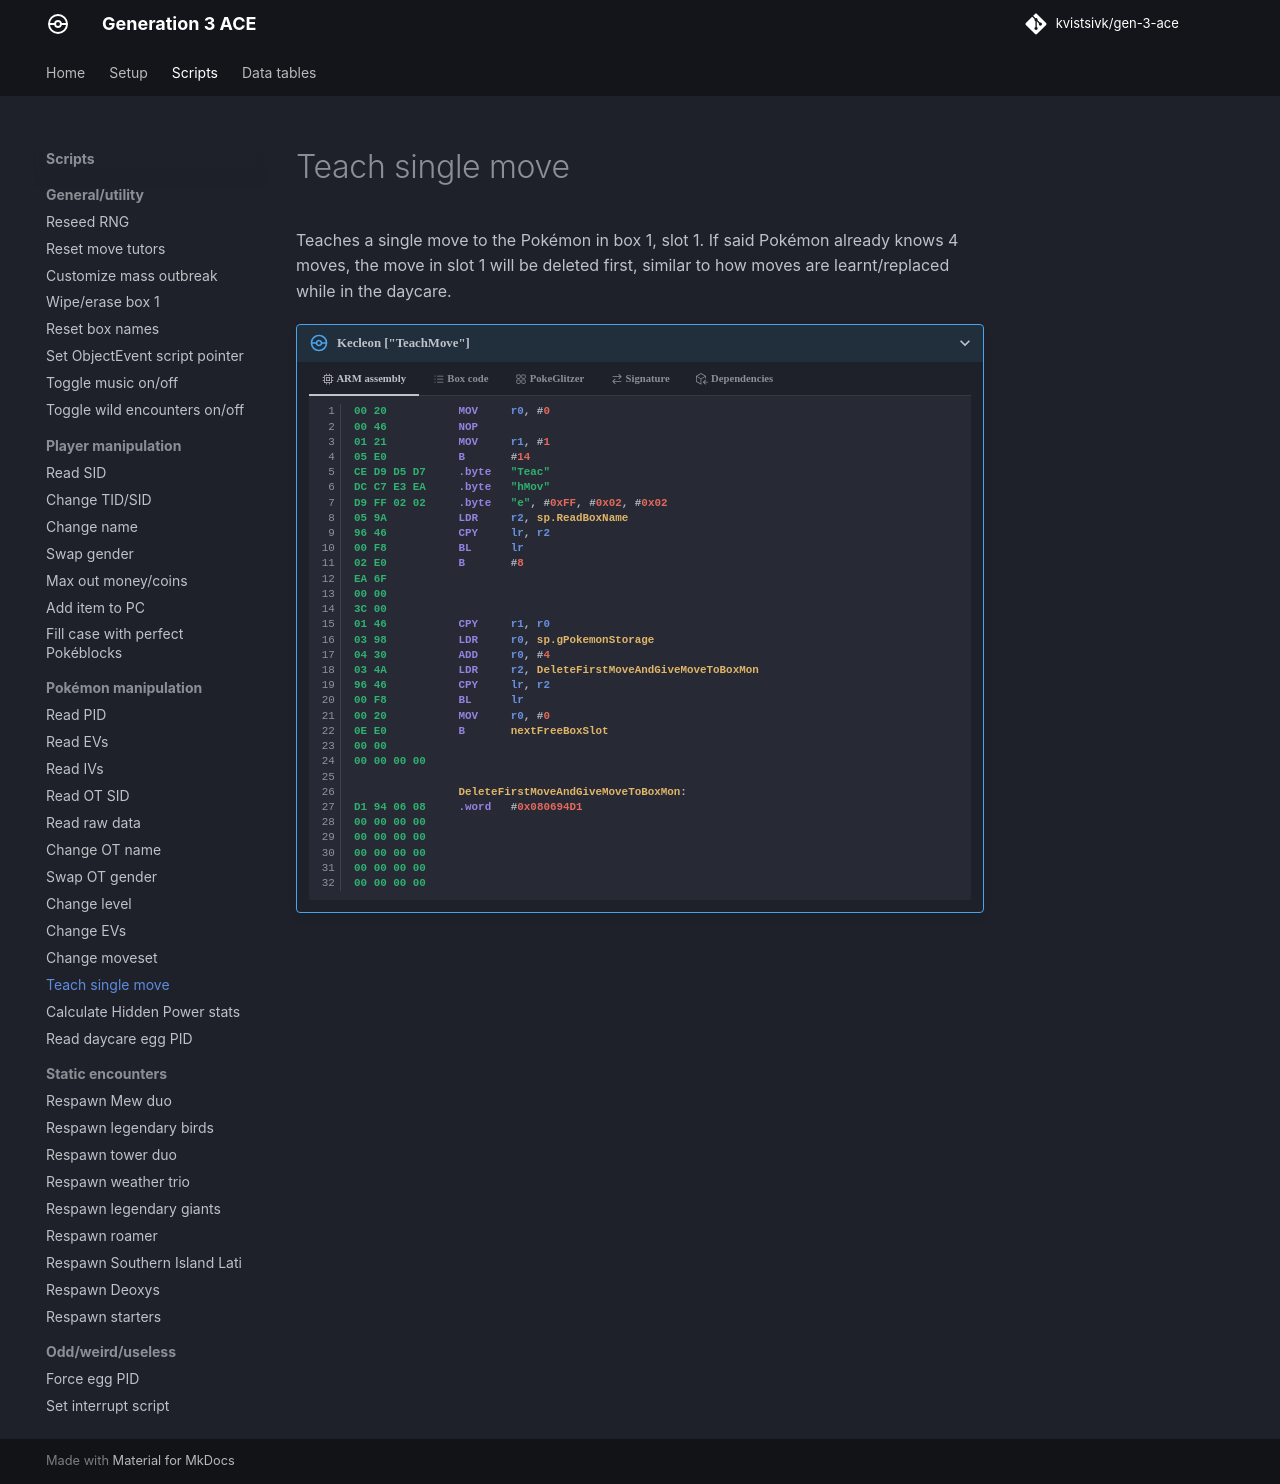

repository: kvistsivk/gen-3-ace · page: scripts/pokemon/teach-single-move/index.html · generator: mkdocs

# Teach single move

Teaches a single move to the Pokémon in box 1, slot 1. If said Pokémon already
knows 4 moves, the move in slot 1 will be deleted first, similar to how moves
are learnt/replaced while in the daycare.

/// pokemon | Kecleon ["TeachMove"]
    open: true

//// tab | :octicons-cpu-24: ARM assembly
``` { .arm_v4 .annotate linenums="1" }
00 20           MOV     r0, #0
00 46           NOP
01 21           MOV     r1, #1
05 E0           B       #14
CE D9 D5 D7     .byte   "Teac"
DC C7 E3 EA     .byte   "hMov"
D9 FF 02 02     .byte   "e", #0xFF, #0x02, #0x02
05 9A           LDR     r2, sp.ReadBoxName
96 46           CPY     lr, r2
00 F8           BL      lr
02 E0           B       #8
EA 6F
00 00
3C 00
01 46           CPY     r1, r0
03 98           LDR     r0, sp.gPokemonStorage
04 30           ADD     r0, #4
03 4A           LDR     r2, DeleteFirstMoveAndGiveMoveToBoxMon
96 46           CPY     lr, r2
00 F8           BL      lr
00 20           MOV     r0, #0
0E E0           B       nextFreeBoxSlot
00 00
00 00 00 00

                DeleteFirstMoveAndGiveMoveToBoxMon:
D1 94 06 08     .word   #0x080694D1
00 00 00 00
00 00 00 00
00 00 00 00
00 00 00 00
00 00 00 00
```
////

//// tab | :octicons-list-unordered-24: Box code

///// tab | Emerald
```box_code
Box  1: AC AA Rg Eh
Box  2: Be DO 2d XX
Box  3: 3M fj 6t n?
Box  4: Ag IF mp ZG
Box  5: AP gC 4O pv
Box  6: AA A8 AA FG
Box  7: A5 gE MA NK
Box  8: lk YA !A Ag
Box  9: Du AA AA AA
Box 10: AA DR lA YI
Box 11: 00 oo OO YI
```
/////

///// tab | FireRed v1.0
```box_code
```
/////

///// tab | FireRed v1.1
```box_code
```
/////

////

//// tab | :octicons-apps-24: PokeGlitzer

///// tab | Emerald
``` { .text .copy }
00 20 00 46   01 21 05 E0
CE D9 D5 D7   DC C7 E3 EA
D9 FF 02 02   05 9A 96 46
00 F8 02 E0   EA 6F 00 00
3C 00 01 46   03 98 04 30
03 4A 96 46   00 F8 00 20
0E E0 00 00   00 00 00 00
D1 94 06 08   00 00 00 00
00 00 00 00   00 00 00 00
00 00 00 00   00 00 00 00
```
/////

///// tab | FireRed v1.0
``` { .text .copy }
```
/////

///// tab | FireRed v1.1
``` { .text .copy }
```
/////

////

//// tab | :octicons-arrow-switch-24: Signature

///// html | div.signature-typed
+-----------+---------------+-----------------------+
| IN        | Type          | Function              |
+===========+===============+=======================+
| `BOX1`    | `Hexadecimal` | ID of move to teach   |
+-----------+---------------+-----------------------+
/////

////

//// tab | :octicons-package-dependencies-24: Dependencies
```mermaid
flowchart LR
    A((( )))
    B(ParseGfChar)
    C(ReadBoxName)

    A --> C
    C --> B
```
////

///
